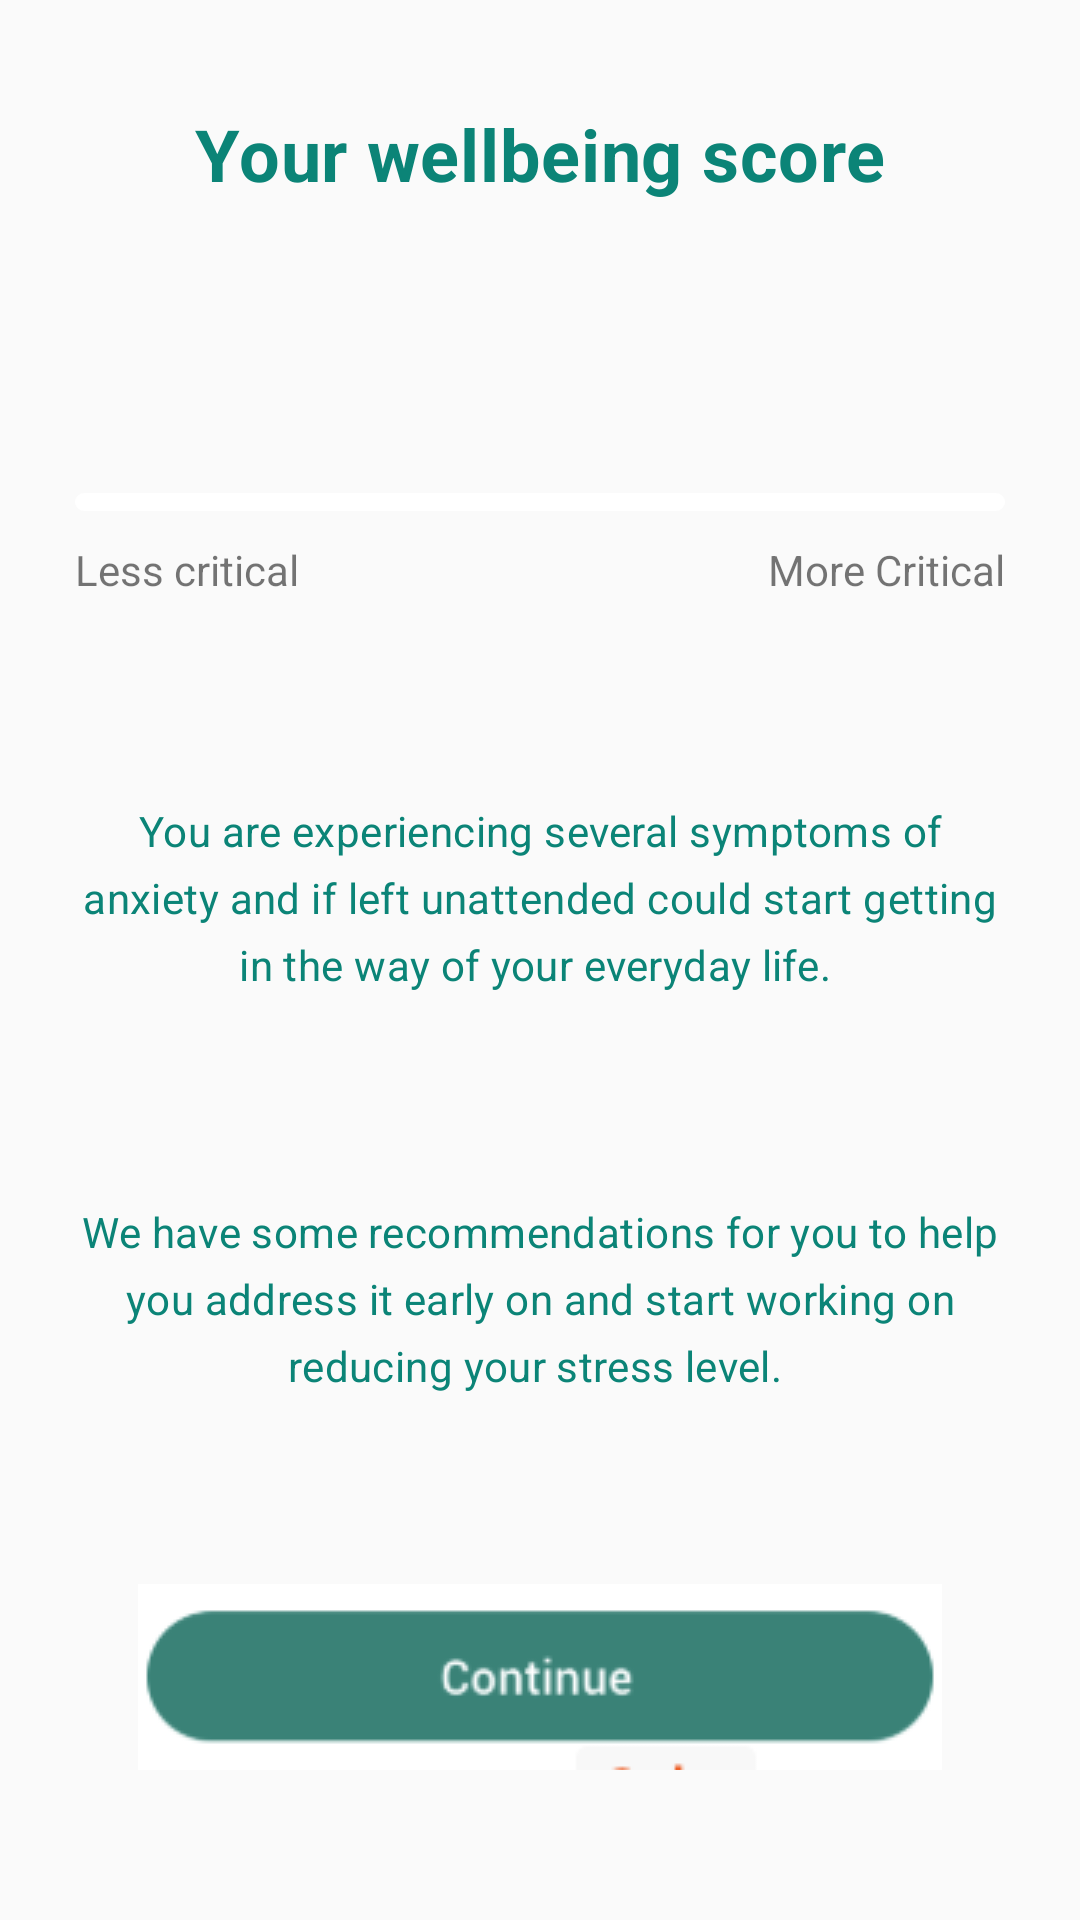

Write the Android layout XML for this screen, with the resource values it uses.
<!-- AndroidManifest.xml: application theme AppTheme -->
<!-- res/layout/activity_assesment_result_screen.xml -->
<?xml version="1.0" encoding="utf-8"?>
<androidx.constraintlayout.widget.ConstraintLayout xmlns:android="http://schemas.android.com/apk/res/android"
    xmlns:app="http://schemas.android.com/apk/res-auto"
    xmlns:tools="http://schemas.android.com/tools"
    android:layout_width="match_parent"
    android:layout_height="match_parent"
    tools:context=".AssesmentResultScreen">

    <TextView
        android:id="@+id/heading"
        android:layout_width="wrap_content"
        android:layout_height="wrap_content"
        android:layout_marginTop="35dp"
        android:fontFamily="sans-serif"
        android:gravity="center_horizontal"
        android:letterSpacing="0.01"
        android:text="Your wellbeing score"
        android:textColor="#0b8477"
        android:textSize="24sp"
        android:textStyle="bold"
        app:layout_constraintEnd_toEndOf="parent"
        app:layout_constraintStart_toStartOf="parent"
        app:layout_constraintTop_toTopOf="parent" />

    <ProgressBar
        android:id="@+id/progressBar"
        style="?android:attr/progressBarStyleHorizontal"
        android:layout_width="0dp"
        android:layout_height="6dp"
        android:layout_marginLeft="12dp"
        android:indeterminate="false"
        android:layout_marginHorizontal="25dp"
        android:progressDrawable="@drawable/bg_progressbar"
        app:layout_constraintTop_toBottomOf="@id/heading"
        app:layout_constraintStart_toStartOf="parent"
        app:layout_constraintEnd_toEndOf="parent"
        app:layout_constraintBottom_toTopOf="@id/subtitle"/>

    <TextView
        android:id="@+id/min"
        android:layout_width="wrap_content"
        android:layout_height="wrap_content"
        android:text="Less critical"
        android:layout_marginTop="10dp"
        app:layout_constraintTop_toBottomOf="@id/progressBar"
        app:layout_constraintStart_toStartOf="@id/progressBar"/>

    <TextView
        android:id="@+id/max"
        android:layout_width="wrap_content"
        android:layout_height="wrap_content"
        android:text="More Critical"
        android:layout_marginTop="10dp"
        app:layout_constraintTop_toBottomOf="@id/progressBar"
        app:layout_constraintEnd_toEndOf="@id/progressBar"/>

    <TextView
        android:id="@+id/subtitle"
        android:layout_width="0dp"
        android:layout_height="wrap_content"
        android:layout_marginStart="25dp"
        android:layout_marginLeft="25dp"
        android:layout_marginTop="200dp"
        android:layout_marginEnd="25dp"
        android:layout_marginRight="25dp"
        android:fontFamily="sans-serif"
        android:gravity="center_horizontal"
        android:letterSpacing="0.01"
        android:lineSpacingExtra="6sp"
        android:text="You are experiencing several symptoms of anxiety and if left unattended could start getting in the way of your everyday life. "
        android:textColor="#0b8477"
        android:textSize="14sp"
        android:textStyle="normal"
        app:layout_constraintEnd_toEndOf="parent"
        app:layout_constraintStart_toStartOf="parent"
        app:layout_constraintTop_toBottomOf="@id/heading" />

    <TextView
        android:id="@+id/result"
        android:layout_width="0dp"
        android:layout_height="wrap_content"
        android:layout_marginStart="25dp"
        android:layout_marginLeft="25dp"
        android:layout_marginEnd="25dp"
        android:layout_marginRight="25dp"
        android:fontFamily="sans-serif"
        android:gravity="center_horizontal"
        android:letterSpacing="0.01"
        android:lineSpacingExtra="6sp"
        android:layout_marginTop="70dp"
        android:text="We have some recommendations for you to help you address it early on and start working on reducing your stress level. "
        android:textColor="#0b8477"
        android:textSize="14sp"
        android:textStyle="normal"
        app:layout_constraintEnd_toEndOf="parent"
        app:layout_constraintStart_toStartOf="parent"
        app:layout_constraintTop_toBottomOf="@id/subtitle" />

    <ImageView
        android:id="@+id/btnContinue"
        android:layout_width="wrap_content"
        android:layout_height="wrap_content"
        android:background="@drawable/btncontinue"
        android:layout_marginBottom="50dp"
        app:layout_constraintBottom_toBottomOf="parent"
        app:layout_constraintStart_toStartOf="parent"
        app:layout_constraintEnd_toEndOf="parent"/>

</androidx.constraintlayout.widget.ConstraintLayout>
<!-- resources referenced by this layout -->
<resources>
  <!-- drawable bg_progressbar (drawable) -->
  <layer-list xmlns:android="http://schemas.android.com/apk/res/android">
      <item android:id="@android:id/background">
          <shape>
              <corners android:radius="8dp"/>
              <solid android:color="@android:color/white"/>
          </shape>
      </item>
  
      <item android:id="@android:id/progress">
          <scale android:scaleWidth="100%">
              <shape>
                  <corners android:radius="8dp"/>
                  <solid android:color="@color/colorAccent"/>
              </shape>
          </scale>
      </item>
  </layer-list>
  <!-- drawable btncontinue: png bitmap (drawable, 8191 bytes) -->
  <style name="AppTheme" parent="Theme.AppCompat.Light.NoActionBar">
          
          <item name="colorPrimary">@color/colorPrimary</item>
          <item name="colorPrimaryDark">@color/colorPrimaryDark</item>
          <item name="colorAccent">@color/colorAccent</item>
      </style>
  <color name="colorAccent">#0b8477</color>
  <color name="colorPrimary">#6200EE</color>
  <color name="colorPrimaryDark">#002f34</color>
</resources>
